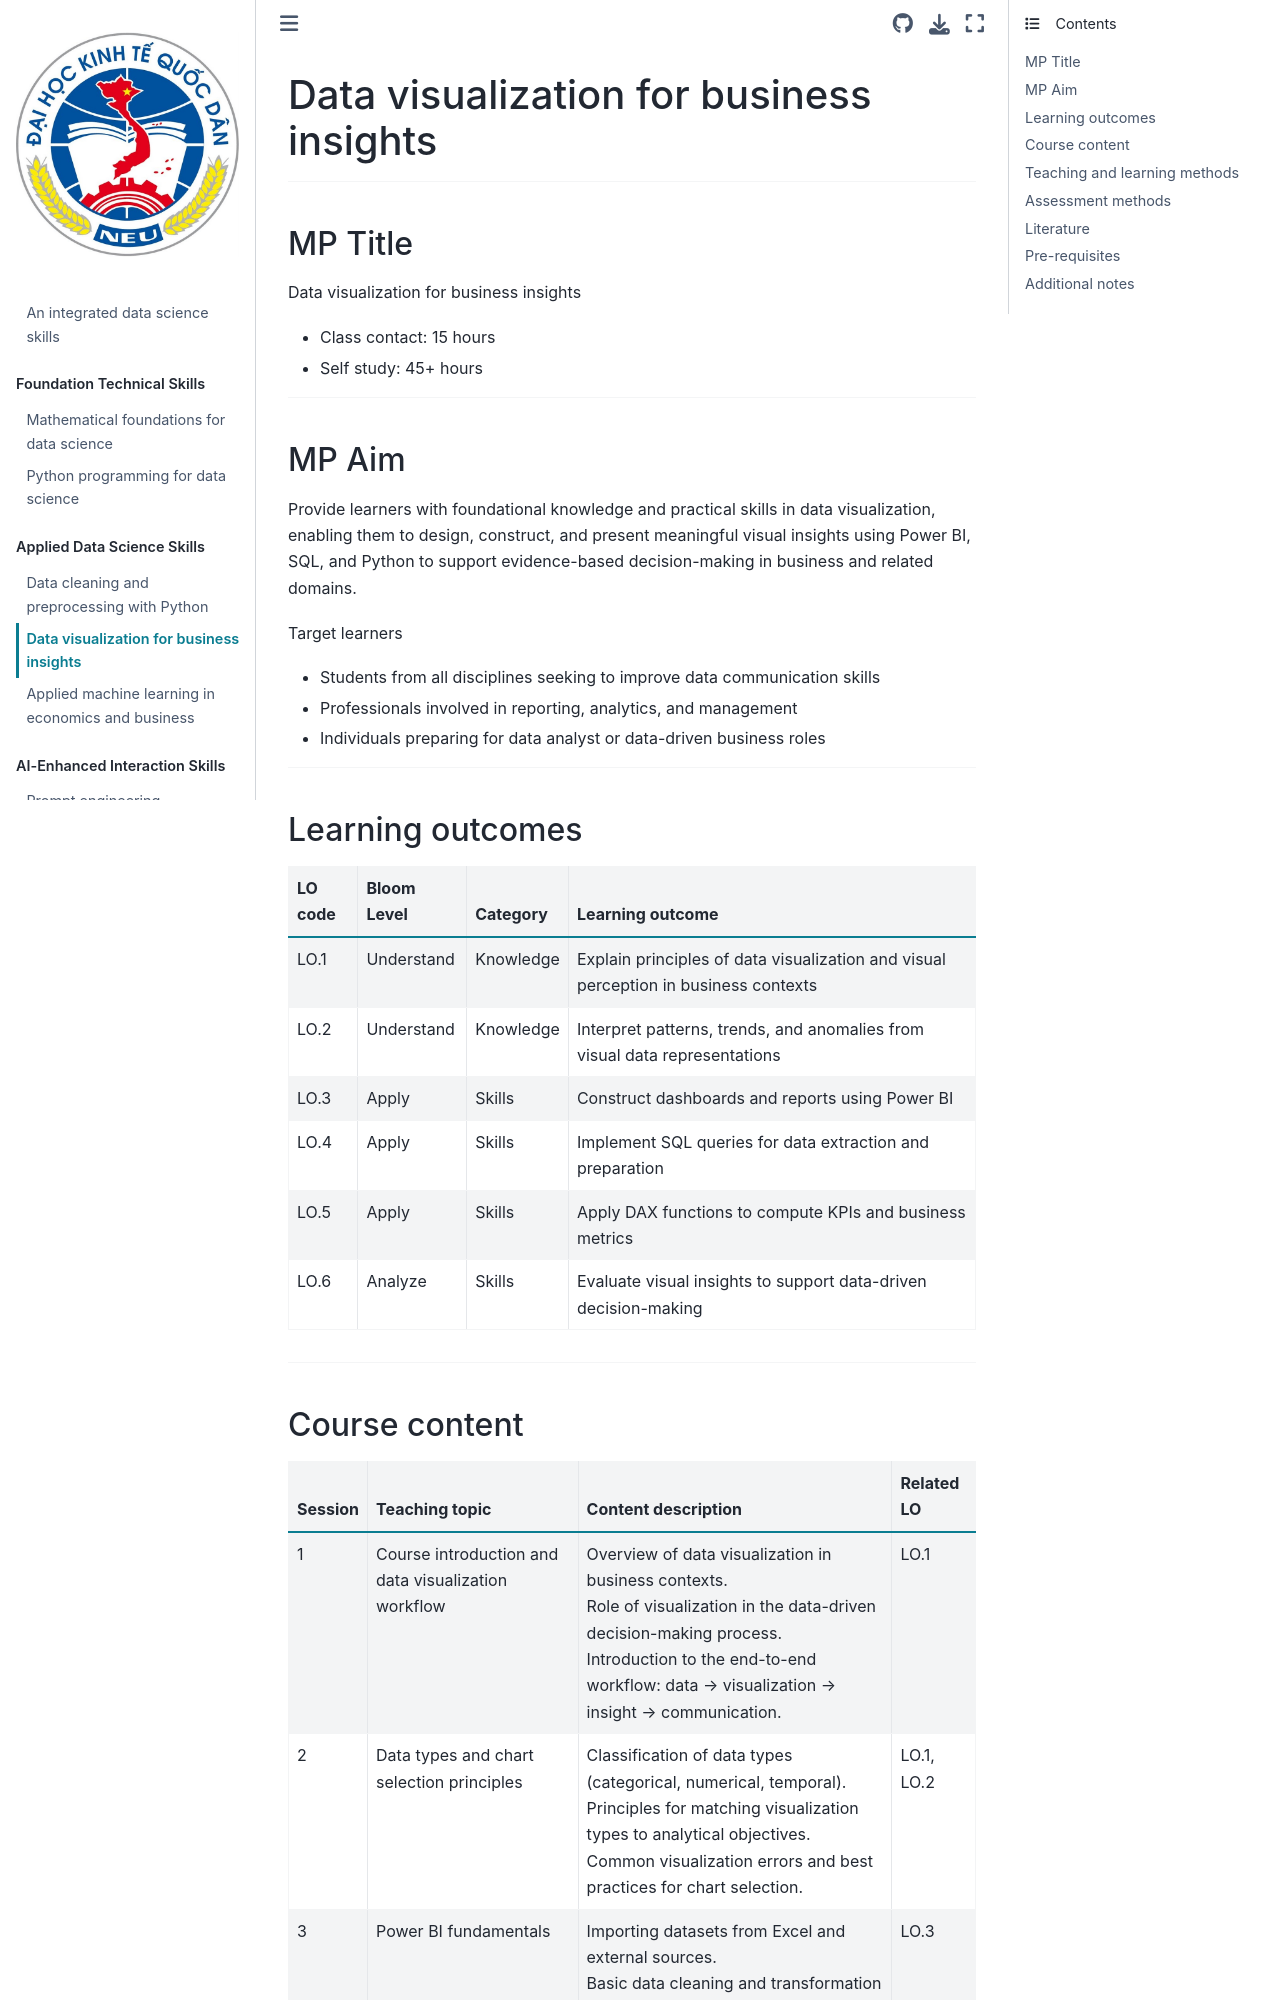

repository: NCT-NEU/Microcredential-Micro4Asia · page: chapters/visualization.html · generator: jekyll

## Data visualization for business insights
<hr>

### Course title

Data Visualization for Business Insights

- Class contact: 15 hours  
- Self study: 45+ hours  

---

### Course aim

Provide learners with foundational knowledge and practical skills in data visualization, enabling them to design, construct, and present meaningful visual insights using Power BI, SQL, and Python to support evidence-based decision-making in business and related domains.

Target learners

- Students from all disciplines seeking to improve data communication skills  
- Professionals involved in reporting, analytics, and management  
- Individuals preparing for data analyst or data-driven business roles  

---

### Learning outcomes

| LO code | Bloom Level | Category | Learning outcome |
|---------|-------------|----------|------------------|
| LO.1 | Understand | Knowledge | Explain principles of data visualization and visual perception in business contexts |
| LO.2 | Understand | Knowledge | Interpret patterns, trends, and anomalies from visual data representations |
| LO.3 | Apply | Skills | Construct dashboards and reports using Power BI |
| LO.4 | Apply | Skills | Implement SQL queries for data extraction and preparation |
| LO.5 | Apply | Skills | Apply DAX functions to compute KPIs and business metrics |
| LO.6 | Analyze | Skills | Evaluate visual insights to support data-driven decision-making |

---
